Labelled photos from "data", an image-classification folder in gabrielaiji/deep_learning. The possible labels are: acier, combat, dragon, eau, feu, glace, insecte, normal, plante, poison, psy, roche, sol, spectre, tenebres, électrique.

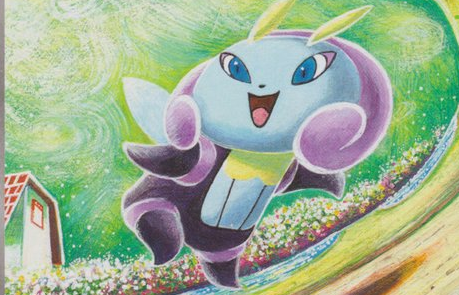
Label: insecte

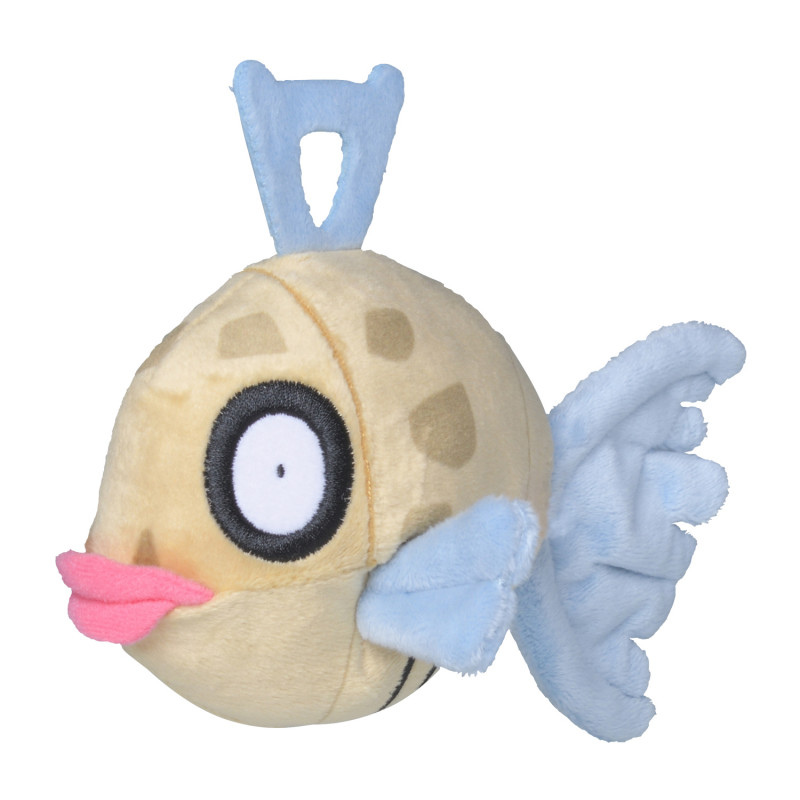
Label: eau

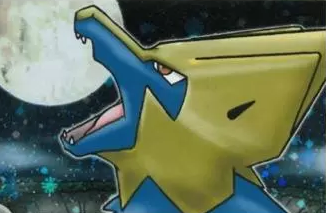
Label: électrique

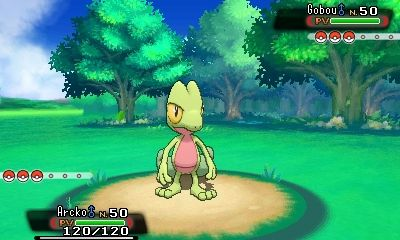
Label: plante

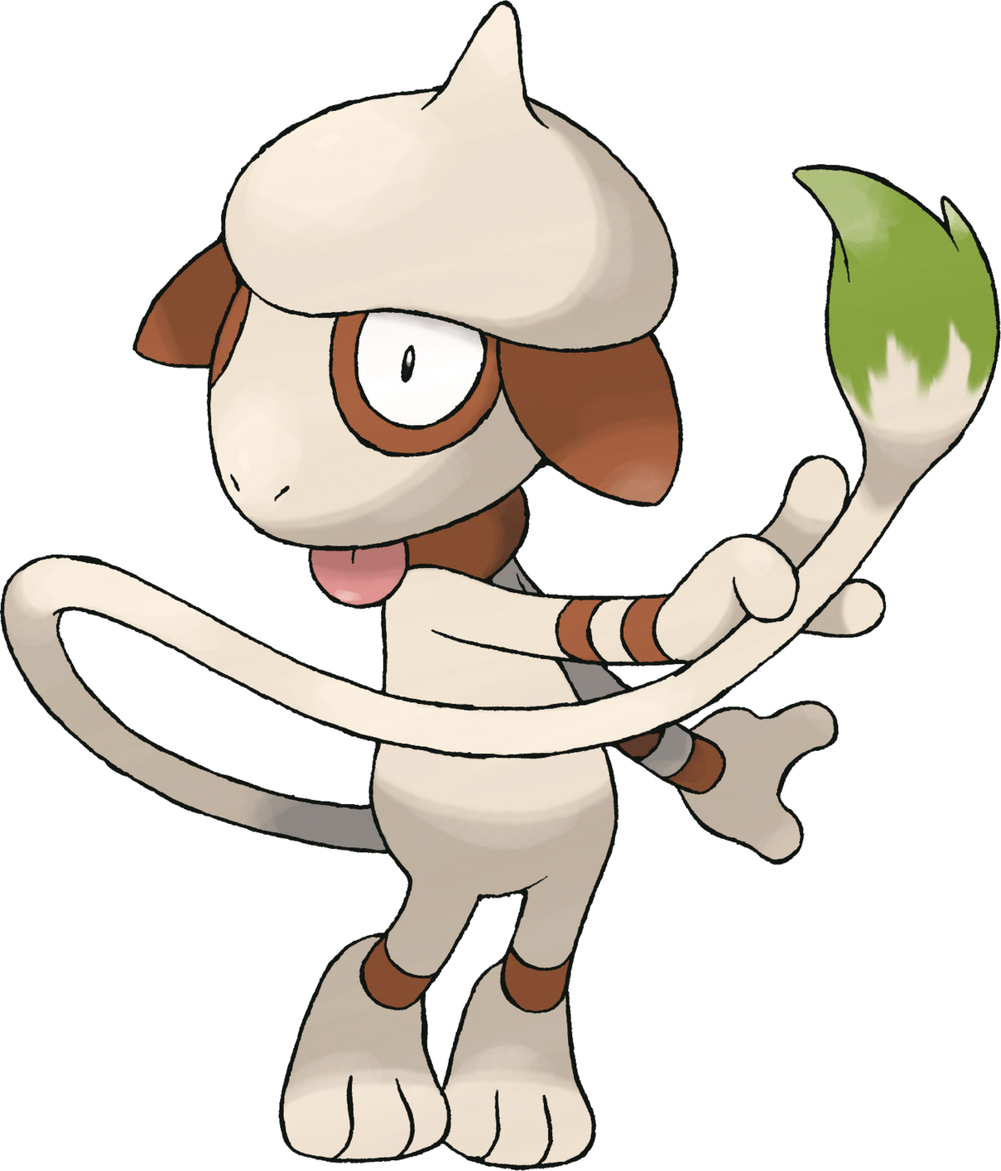
Label: normal

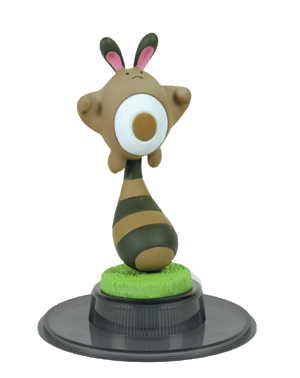
Label: normal
